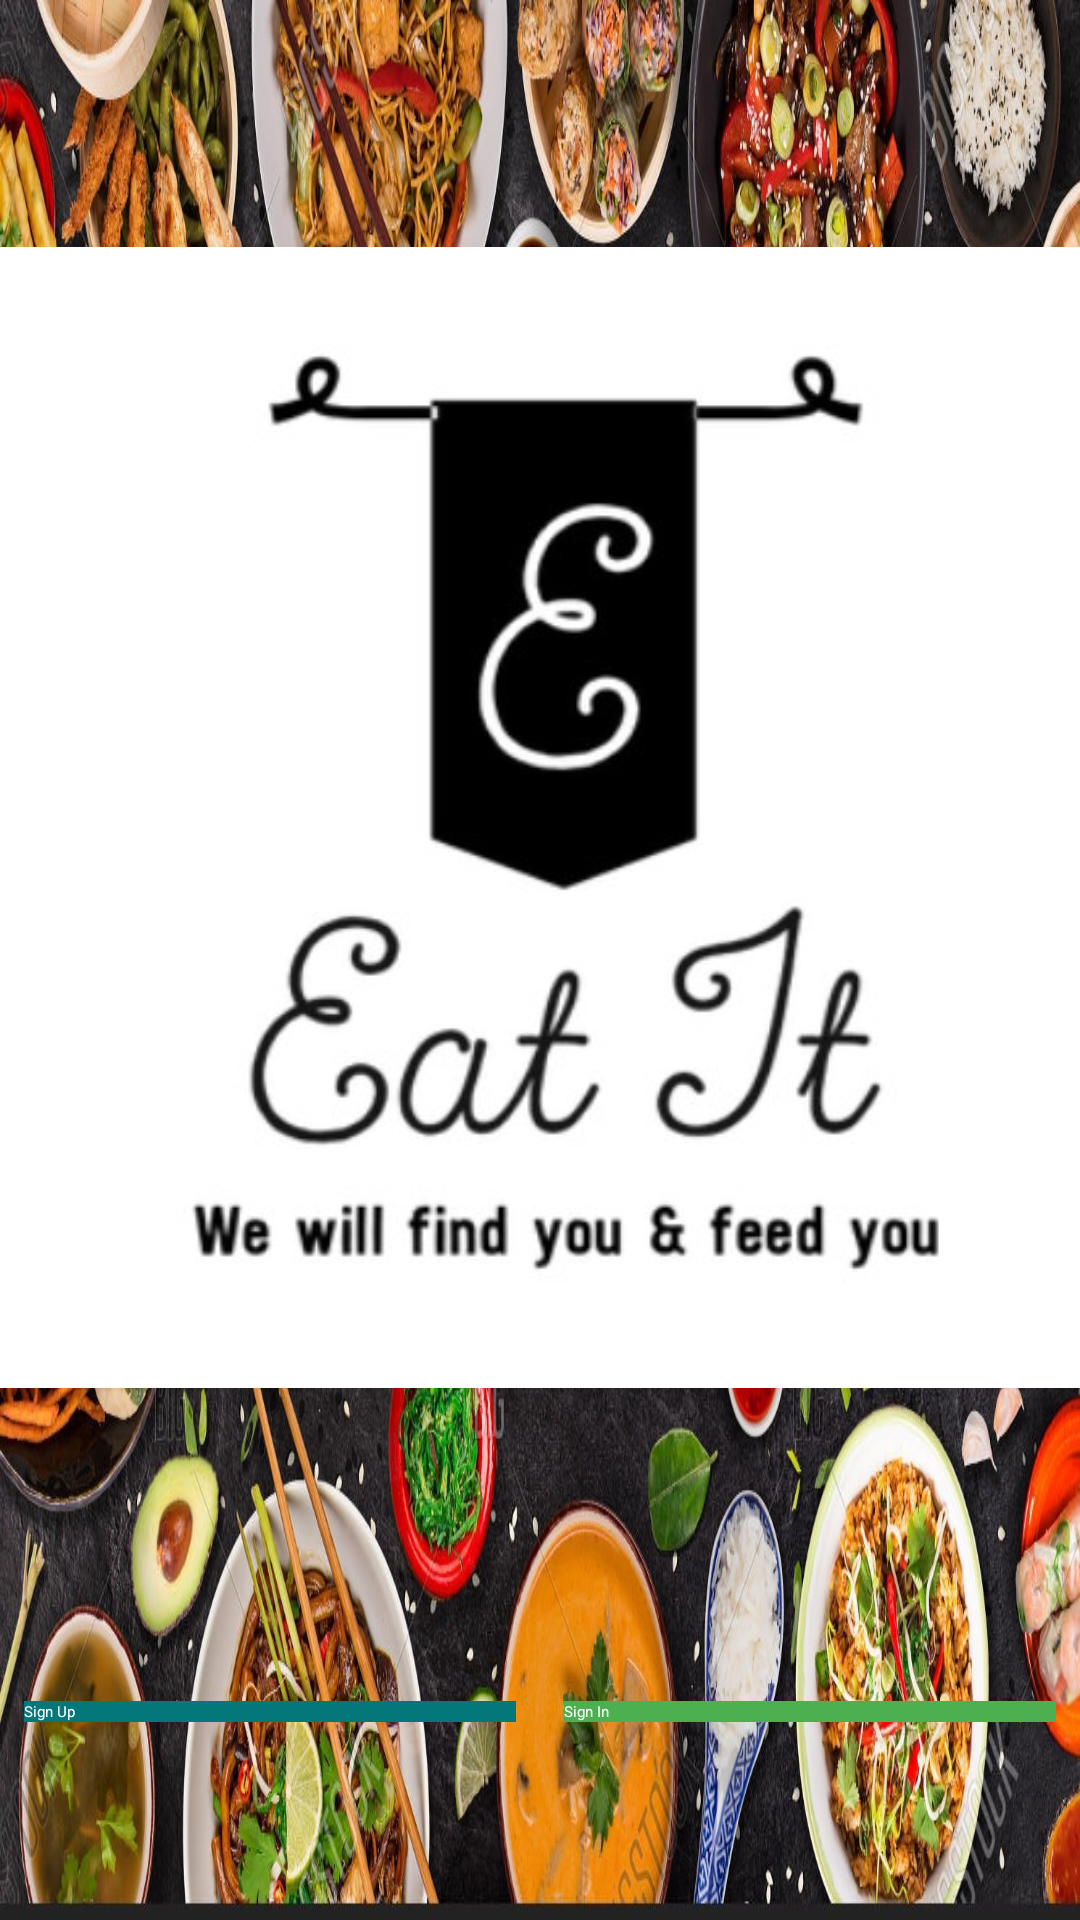

Here is an Android app screen rendered from its layout file. Give the layout XML and the strings, colors and styles it references.
<!-- AndroidManifest.xml: activity theme Theme.MyApplication.NoActionBar -->
<!-- res/layout/activity_main.xml -->
<?xml version="1.0" encoding="utf-8"?>
<RelativeLayout xmlns:android="http://schemas.android.com/apk/res/android"
    xmlns:app="http://schemas.android.com/apk/res-auto"
    xmlns:tools="http://schemas.android.com/tools"
    android:layout_width="match_parent"
    android:layout_height="match_parent"
    android:background="@drawable/background"
    tools:context=".MainActivity">

    <LinearLayout
        android:layout_width="647dp"
        android:layout_height="503dp"
        android:layout_alignParentStart="true"
        android:orientation="vertical">

        <ImageView
            android:layout_width="match_parent"
            android:layout_height="545dp"
            android:src="@drawable/logo" />



    </LinearLayout>


    <LinearLayout
        android:layout_width="match_parent"
        android:layout_height="wrap_content"
        android:layout_alignParentBottom="true"
        android:layout_marginBottom="58dp"
        android:orientation="horizontal"
        android:weightSum="2">

        <androidx.appcompat.widget.AppCompatButton
            android:id="@+id/btnSignUp"
            android:layout_width="0dp"
            android:layout_height="wrap_content"
            android:layout_margin="8dp"
            android:layout_weight="1"
            android:background="#03777A"
            android:shadowColor="@color/black"
            android:shadowDx="@android:integer/config_longAnimTime"
            android:text="Sign Up"

            android:textColor="@android:color/white" />

        <androidx.appcompat.widget.AppCompatButton
            android:id="@+id/btnSignIn"
            android:layout_width="0dp"
            android:layout_height="wrap_content"
            android:layout_margin="8dp"
            android:layout_weight="1"
            android:background="#4CAF50"
            android:shadowColor="@color/black"
            android:shadowDx="@android:integer/config_longAnimTime"
            android:text="Sign In"
            android:textColor="@android:color/white" />

    </LinearLayout>


</RelativeLayout>
<!-- resources referenced by this layout -->
<resources>
  <color name="black">#FF000000</color>
  <!-- drawable background: jpg bitmap (drawable, 562190 bytes) -->
  <!-- drawable logo: jpg bitmap (drawable, 19634 bytes) -->
</resources>
